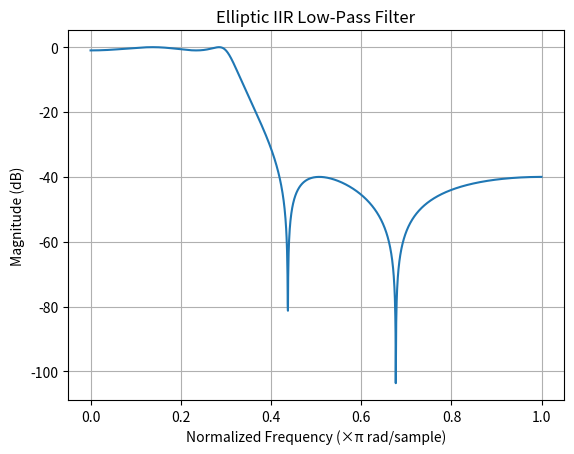

The script that saved this image:
import numpy as np
import matplotlib.pyplot as plt
from scipy.signal import ellip, ellipord, sosfreqz

# ---------------------------------------------------
# Filter Specifications (change if needed)
# ---------------------------------------------------
Rp = 1          # Passband ripple (dB)
Rs = 40         # Stopband attenuation (dB)
wp = 0.3        # Passband edge (normalized, 1 = Nyquist)
ws = 0.5        # Stopband edge

# ---------------------------------------------------
# Step 1: Compute minimum filter order
# ---------------------------------------------------
N, Wn = ellipord(wp, ws, Rp, Rs)

print("Elliptic LPF order:", N)
print("Critical Wn:", Wn)

# ---------------------------------------------------
# Step 2: Design Elliptic IIR LPF
# ---------------------------------------------------
sos = ellip(N, Rp, Rs, Wn, btype='lowpass', output='sos')

# ---------------------------------------------------
# Step 3: Frequency response
# ---------------------------------------------------
w, h = sosfreqz(sos, worN=2000)

plt.plot(w/np.pi, 20*np.log10(abs(h)))
plt.title("Elliptic IIR Low-Pass Filter")
plt.xlabel("Normalized Frequency (×π rad/sample)")
plt.ylabel("Magnitude (dB)")
plt.grid(True)
plt.show()
